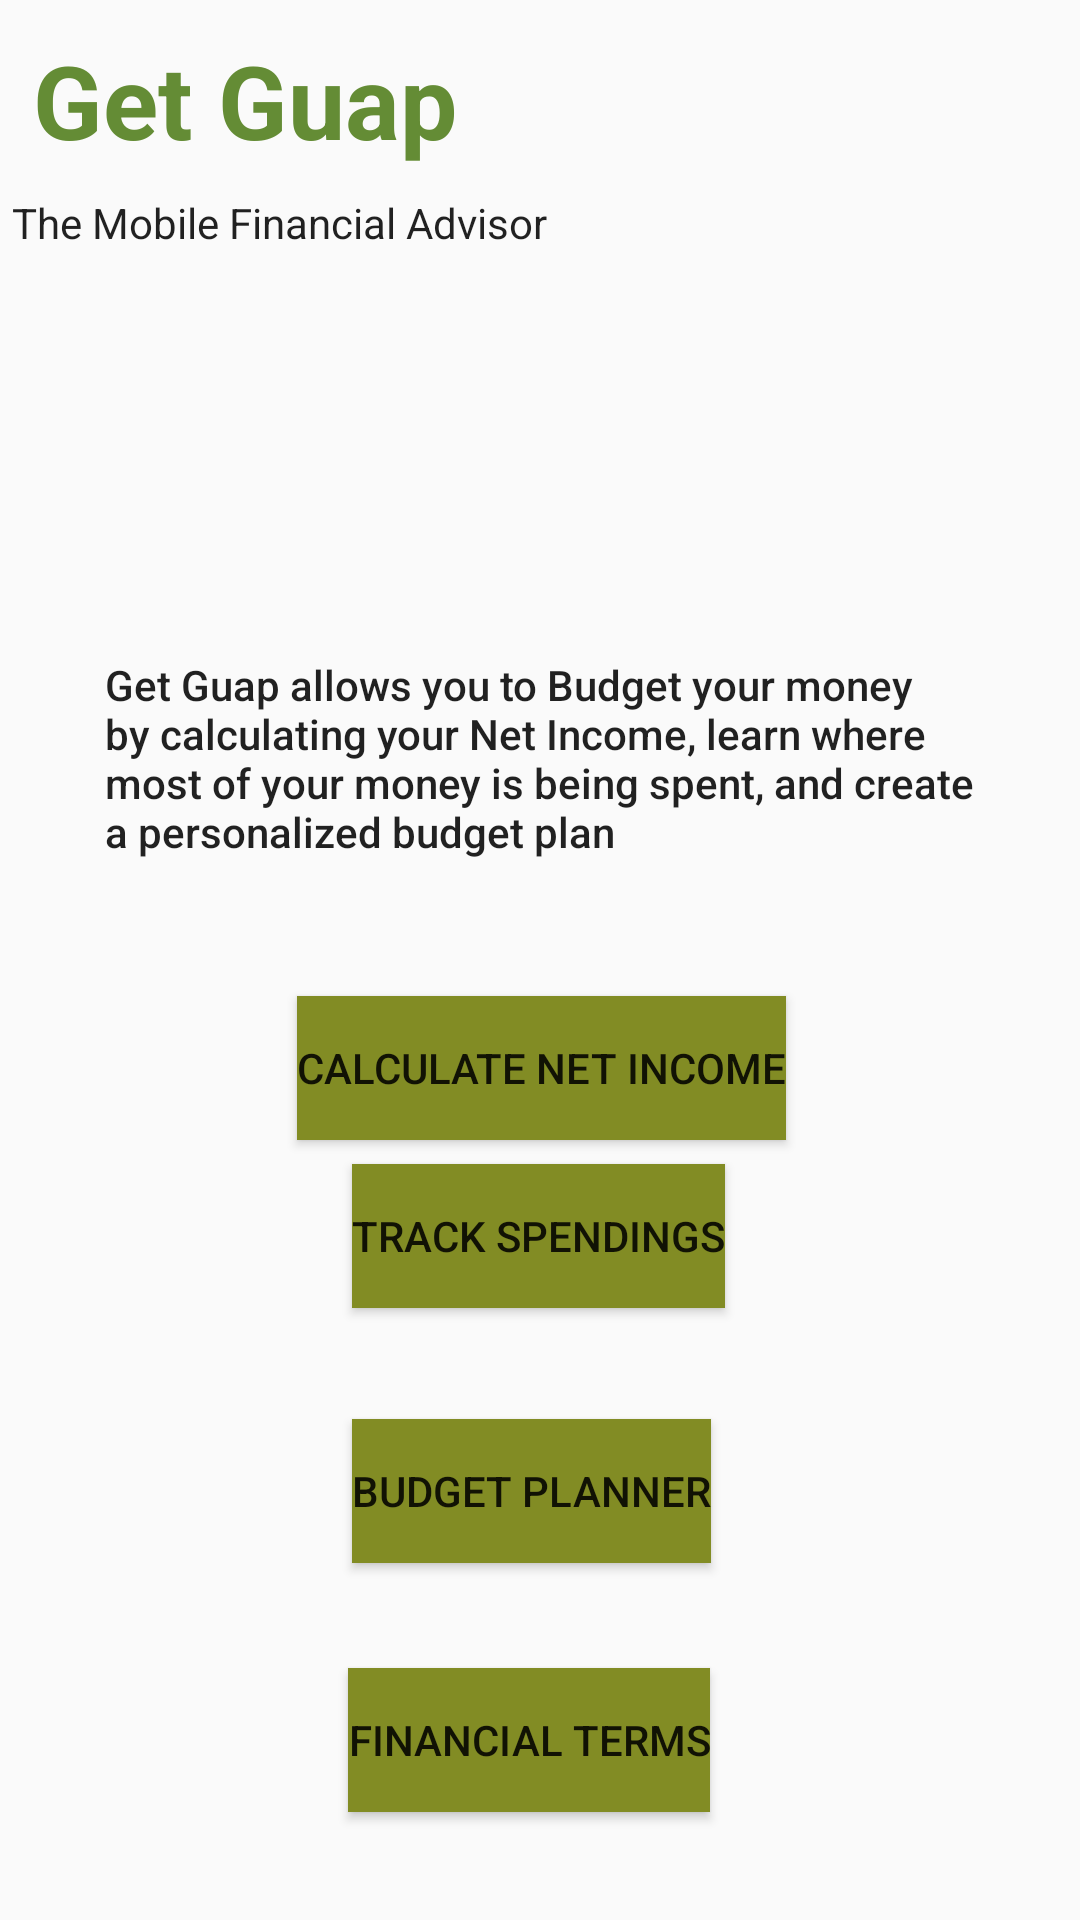

Write the Android layout XML for this screen, with the resource values it uses.
<!-- AndroidManifest.xml: application theme AppTheme -->
<!-- res/layout/activity_main.xml -->
<?xml version="1.0" encoding="utf-8"?>
<androidx.constraintlayout.widget.ConstraintLayout xmlns:android="http://schemas.android.com/apk/res/android"
    xmlns:app="http://schemas.android.com/apk/res-auto"
    xmlns:tools="http://schemas.android.com/tools"
    android:layout_width="match_parent"
    android:layout_height="match_parent"
    tools:context=".MainActivity"
    tools:ignore="ExtraText">

    <TextView
        android:id="@+id/textView"
        android:layout_width="161dp"
        android:layout_height="46dp"
        android:layout_marginStart="11dp"
        android:layout_marginLeft="11dp"
        android:layout_marginBottom="7dp"
        android:textStyle="bold"
        android:text="@string/get_guap"
        android:textAppearance="@style/TextAppearance.AppCompat.Display1"
        android:textColor="#648C35"
        app:layout_constraintBottom_toBottomOf="parent"
        app:layout_constraintHorizontal_bias="0.242"
        app:layout_constraintLeft_toLeftOf="parent"
        app:layout_constraintRight_toRightOf="parent"
        app:layout_constraintStart_toStartOf="parent"
        app:layout_constraintTop_toTopOf="parent"
        app:layout_constraintVertical_bias="0.018" />

    <ImageView
        android:id="@+id/piggy"
        android:layout_width="134dp"
        android:layout_height="134dp"
        android:layout_marginStart="8dp"
        android:layout_marginLeft="8dp"
        android:layout_marginTop="8dp"
        android:layout_marginEnd="8dp"
        android:layout_marginRight="8dp"
        android:contentDescription="@string/todo"
        android:src="@drawable/bluepig"
        app:layout_constraintBottom_toBottomOf="parent"
        app:layout_constraintEnd_toEndOf="parent"
        app:layout_constraintHorizontal_bias="1.0"
        app:layout_constraintStart_toStartOf="parent"
        app:layout_constraintTop_toTopOf="parent"
        app:layout_constraintVertical_bias="0.0" />

    <Button
        android:id="@+id/CalNet"
        android:layout_width="wrap_content"
        android:layout_height="wrap_content"
        android:layout_marginStart="8dp"
        android:layout_marginLeft="8dp"
        android:layout_marginTop="8dp"
        android:layout_marginEnd="8dp"
        android:layout_marginRight="8dp"
        android:layout_marginBottom="8dp"
        android:background="#828c24"
        android:text="@string/calculate_net_income"
        app:layout_constraintBottom_toTopOf="@+id/tracksp"
        app:layout_constraintEnd_toEndOf="parent"
        app:layout_constraintHorizontal_bias="0.502"
        app:layout_constraintStart_toStartOf="parent"
        app:layout_constraintTop_toBottomOf="@+id/textView2"
        app:layout_constraintVertical_bias="1.0" />

    <Button
        android:id="@+id/tracksp"
        android:layout_width="wrap_content"
        android:layout_height="wrap_content"
        android:layout_marginStart="8dp"
        android:layout_marginLeft="8dp"
        android:layout_marginTop="8dp"
        android:layout_marginEnd="8dp"
        android:layout_marginRight="8dp"
        android:layout_marginBottom="8dp"
        android:background="#828c24"
        android:text="@string/track_spendings"
        app:layout_constraintBottom_toBottomOf="parent"
        app:layout_constraintEnd_toEndOf="parent"
        app:layout_constraintHorizontal_bias="0.497"
        app:layout_constraintStart_toStartOf="parent"
        app:layout_constraintTop_toTopOf="parent"
        app:layout_constraintVertical_bias="0.65999997" />

    <Button
        android:id="@+id/bplanner"
        android:layout_width="wrap_content"
        android:layout_height="wrap_content"
        android:layout_marginStart="8dp"
        android:layout_marginLeft="8dp"
        android:layout_marginTop="8dp"
        android:layout_marginEnd="8dp"
        android:layout_marginRight="8dp"
        android:layout_marginBottom="8dp"
        android:background="#828c24"
        android:text="@string/budget_planner"
        app:layout_constraintBottom_toBottomOf="parent"
        app:layout_constraintEnd_toEndOf="parent"
        app:layout_constraintHorizontal_bias="0.487"
        app:layout_constraintStart_toStartOf="parent"
        app:layout_constraintTop_toBottomOf="@+id/textView"
        app:layout_constraintVertical_bias="0.786" />

    <Button
        android:id="@+id/terms"
        android:layout_width="wrap_content"
        android:layout_height="wrap_content"
        android:layout_marginEnd="8dp"
        android:layout_marginRight="8dp"
        android:layout_marginBottom="36dp"
        android:background="#828c24"
        android:text="@string/financial_terms"
        app:layout_constraintBottom_toBottomOf="parent"
        app:layout_constraintEnd_toEndOf="parent"
        app:layout_constraintHorizontal_bias="0.501"
        app:layout_constraintStart_toStartOf="parent" />

    <androidx.constraintlayout.widget.Guideline
        android:id="@+id/guideline"
        android:layout_width="wrap_content"
        android:layout_height="wrap_content"
        android:orientation="vertical"
        app:layout_constraintGuide_begin="20dp" />

    <androidx.constraintlayout.widget.Guideline
        android:id="@+id/guideline2"
        android:layout_width="wrap_content"
        android:layout_height="wrap_content"
        android:orientation="vertical"
        app:layout_constraintGuide_begin="20dp" />

    <androidx.constraintlayout.widget.Guideline
        android:id="@+id/guideline3"
        android:layout_width="wrap_content"
        android:layout_height="wrap_content"
        android:orientation="vertical"
        app:layout_constraintGuide_begin="20dp" />

    <TextView
        android:id="@+id/textView2"
        android:layout_width="290dp"
        android:layout_height="89dp"
        android:layout_marginStart="8dp"
        android:layout_marginLeft="8dp"
        android:layout_marginTop="8dp"
        android:layout_marginEnd="8dp"
        android:layout_marginRight="8dp"
        android:layout_marginBottom="8dp"
        android:text="Get Guap allows you to Budget your money by calculating your Net Income, learn where most of your money is being spent, and create a personalized budget plan"
        android:textAppearance="@style/TextAppearance.AppCompat.Body2"
        app:layout_constraintBottom_toBottomOf="parent"
        app:layout_constraintEnd_toEndOf="parent"
        app:layout_constraintStart_toStartOf="parent"
        app:layout_constraintTop_toTopOf="parent"
        app:layout_constraintVertical_bias="0.394" />

    <TextView
        android:id="@+id/editText3"
        android:layout_width="195dp"
        android:layout_height="wrap_content"
        android:layout_marginStart="4dp"
        android:layout_marginLeft="4dp"
        android:layout_marginTop="8dp"
        android:layout_marginBottom="8dp"
        android:ems="10"
        android:text="The Mobile Financial Advisor"
        android:textAppearance="@style/TextAppearance.AppCompat"
        app:layout_constraintBottom_toBottomOf="parent"
        app:layout_constraintStart_toStartOf="parent"
        app:layout_constraintTop_toBottomOf="@+id/textView"
        app:layout_constraintVertical_bias="0.0" />

</androidx.constraintlayout.widget.ConstraintLayout>
<!-- resources referenced by this layout -->
<resources>
  <string name="budget_planner">Budget Planner</string>
  <string name="calculate_net_income">Calculate Net Income</string>
  <string name="financial_terms">Financial Terms</string>
  <string name="get_guap">Get Guap</string>
  <string name="todo">TODO</string>
  <string name="track_spendings">Track Spendings</string>
  <style name="AppTheme" parent="Theme.AppCompat.Light.DarkActionBar">
          
          <item name="colorPrimary">@color/colorPrimary</item>
          <item name="colorPrimaryDark">@color/colorPrimaryDark</item>
          <item name="colorAccent">@color/colorAccent</item>
          <item name="android:colorForeground">@color/foreground_material_light</item>
      </style>
  <!-- not gathered from this repository: default colours our renderer supplied (Android Studio template values) -->
  <color name="colorPrimary">#FF6200EE</color>
  <color name="colorPrimaryDark">#FF3700B3</color>
  <color name="colorAccent">#FF03DAC5</color>
</resources>
